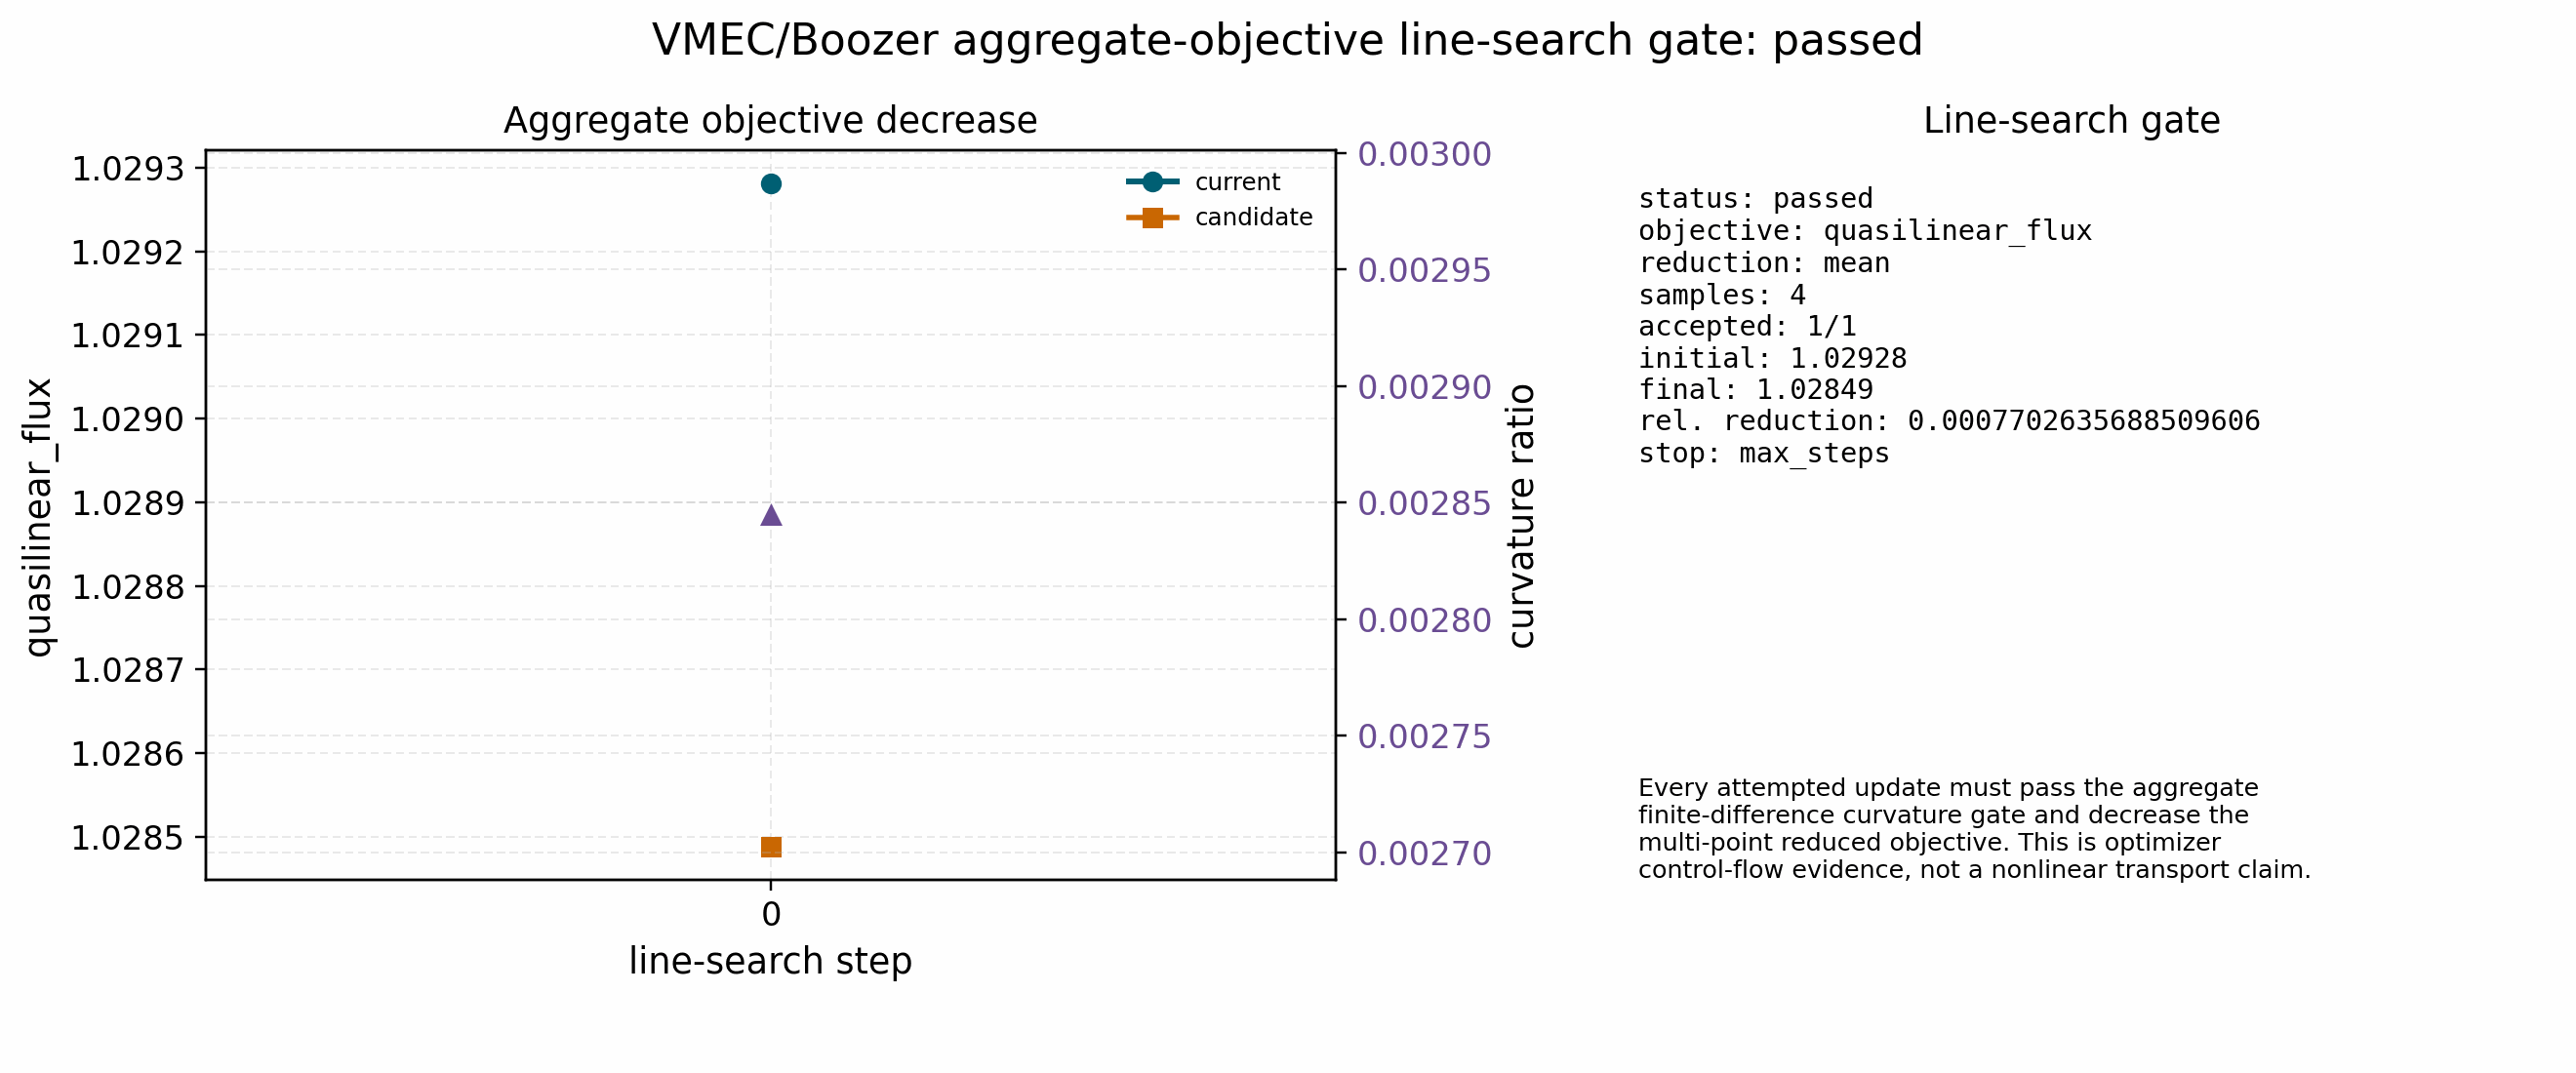

Values plotted in this chart, from the file beside it:
step, delta, objective, central_derivative, curvature_ratio, accepted, candidate_delta, candidate_objective
0, 0.0, 1.029, 79309, 0.002845, True, -1e-08, 1.028
